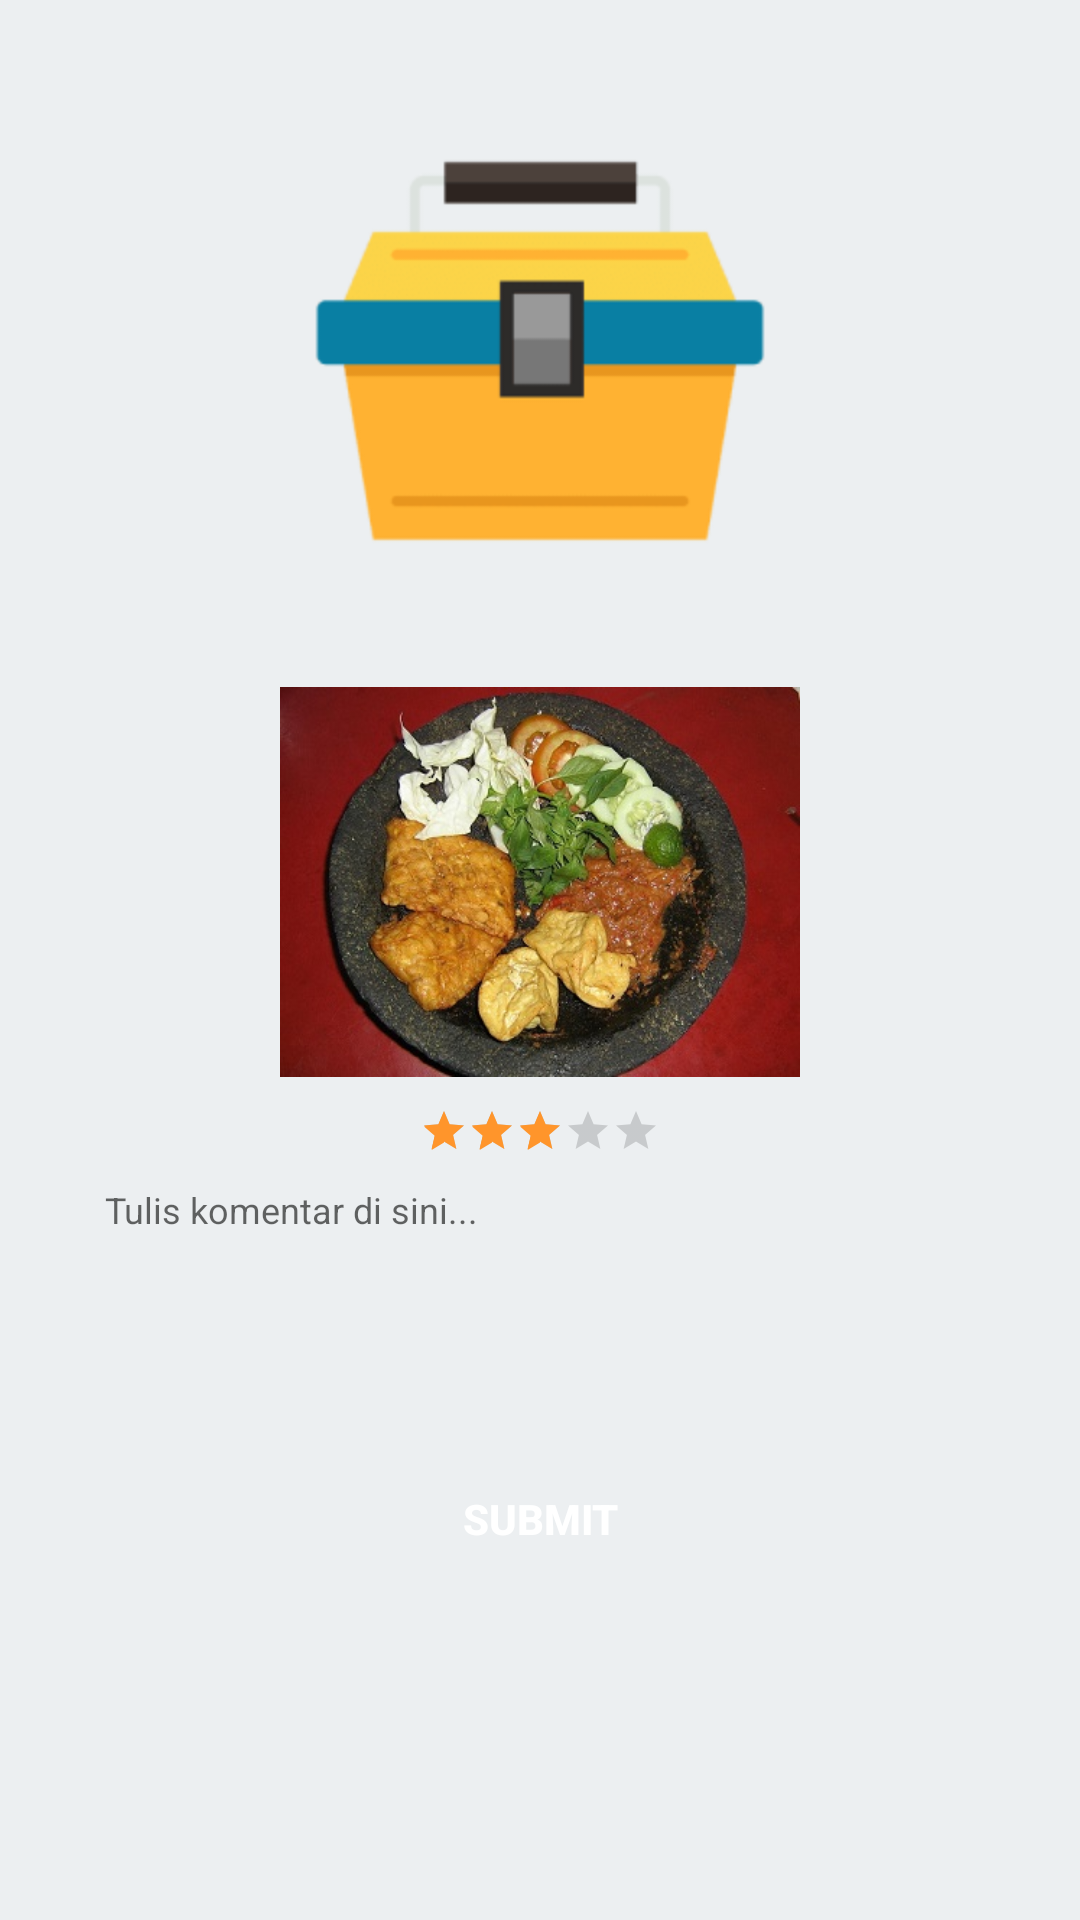

Layout XML and referenced resources for this Android screen:
<!-- AndroidManifest.xml: application theme AppTheme -->
<!-- res/layout/activity_food_rating.xml -->
<?xml version="1.0" encoding="utf-8"?>
<RelativeLayout xmlns:android="http://schemas.android.com/apk/res/android"
    xmlns:app="http://schemas.android.com/apk/res-auto"
    xmlns:tools="http://schemas.android.com/tools"
    android:layout_width="match_parent"
    android:layout_height="match_parent"
    tools:context="com.example.miafandi.foody.Home.FoodRating"
    android:background="@color/light_grey"
    android:layout_gravity="center">


    <ImageView
        android:id="@+id/packetMakanan"
        android:layout_width="wrap_content"
        android:layout_height="wrap_content"
        android:layout_alignParentTop="true"
        android:layout_centerHorizontal="true"
        android:layout_marginTop="20dp"
        app:srcCompat="@drawable/packetmakanan" />

    <RelativeLayout
        android:layout_width="match_parent"
        android:layout_height="wrap_content"
        android:background="@drawable/btn_login"
        android:layout_marginLeft="20dp"
        android:layout_marginRight="20dp"
        android:layout_below="@+id/packetMakanan"
        android:padding="15dp">

        <ImageView
            android:id="@+id/ratingImage"
            android:layout_width="200dp"
            android:layout_height="130dp"
            android:layout_alignParentTop="true"
            android:layout_centerHorizontal="true"
            app:srcCompat="@drawable/grid1" />

        <RatingBar
            android:layout_width="wrap_content"
            android:layout_height="wrap_content"
            android:numStars="5"
            android:rating="3"
            android:stepSize="1.0"
            android:visibility="visible"
            style="?android:attr/ratingBarStyleSmall"
            android:layout_below="@id/ratingImage"
            android:layout_centerHorizontal="true"
            android:layout_marginTop="10dp"
            android:id="@+id/ratingBarRate" />



        <EditText
            android:id="@+id/textArea_information"
            android:layout_width="match_parent"
            android:layout_height="wrap_content"
            android:layout_below="@+id/ratingBarRate"
            android:background="@null"
            android:gravity="top|left"
            android:inputType="textMultiLine"
            android:overScrollMode="always"
            android:scrollbarStyle="insideInset"
            android:scrollbars="vertical"
            android:lines="5"
            android:layout_marginTop="10dp"
            android:textAppearance="?android:attr/textAppearanceMedium"
            android:scrollHorizontally="false"
            android:hint="Tulis komentar di sini..."
            android:textSize="12dp"/>

        <Button
            android:id="@+id/submitRating"
            android:layout_width="200dp"
            android:layout_height="wrap_content"
            android:text="Submit"
            android:background="@drawable/btn_daftar"
            android:textStyle="bold"
            android:textColor="@color/white"
            android:layout_below="@+id/textArea_information"
            android:layout_centerHorizontal="true"
            android:layout_marginTop="15dp"/>
    </RelativeLayout>
</RelativeLayout>
<!-- resources referenced by this layout -->
<resources>
  <color name="light_grey">#ECEFF1</color>
  <color name="white">#ffffff</color>
  <!-- drawable grid1: jpg bitmap (drawable-hdpi, 59776 bytes) -->
  <!-- drawable packetmakanan: png bitmap (drawable-hdpi, 10000 bytes) -->
  <style name="AppTheme" parent="Theme.AppCompat.Light.NoActionBar">
          
          <item name="colorPrimary">@color/colorPrimary</item>
          <item name="colorPrimaryDark">@color/colorPrimaryDark</item>
          <item name="colorAccent">@color/colorPrimary</item>
      </style>
  <color name="colorPrimary">#ff952b</color>
  <color name="colorPrimaryDark">#d6700a</color>
</resources>
